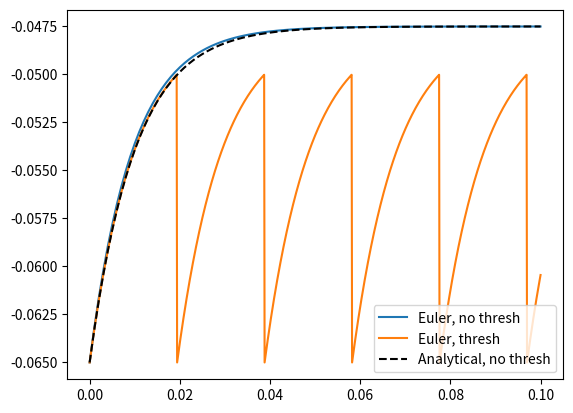
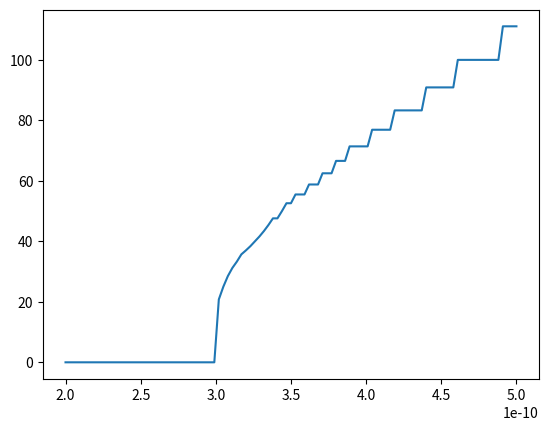

These figures' Python source, in order: (Note: this script raises an exception after producing the figures.)
# Task 2

# %%
import numpy as np
import matplotlib.pyplot as plt
import scipy


def sim_liaf(tau: float, r: float, vrest: float, vthr: float, inp: float, tmax: float, dt:float) -> tuple[np.ndarray, np.ndarray, float]:

    # timesteps required? init time axis and allocate space for v
    nt = int(np.ceil(tmax / dt))
    t_e = dt * np.arange(nt + 1)
    v_e = np.zeros((nt + 1,))

    # initial condition
    v_e[0] = vrest

    # Euler integration
    n = 0  # for counting spikes
    for i in range(nt):

        v_e[i + 1] = v_e[i] + dt / tau * (-(v_e[i] - vrest) + r * inp)
        if v_e[i + 1] > vthr:
            v_e[i + 1] = vrest
            n += 1

    return t_e, v_e, n


# default parameters
tau = 0.010  # [s]
r = 50e6  # [ohm]
vrest = -0.065  # [V]
vthr = -0.050  # [V]
v_0 = -0.065
dt = 1e-3  # [s]

# sim with and without threshold
t_e, v_e, n = sim_liaf(tau=tau, r=r, vrest=vrest, vthr=np.inf, inp=0.35e-9, tmax=0.1, dt=dt)
t_fire, v_fire, n_fire = sim_liaf(tau=tau, r=r, vrest=vrest, vthr=vthr, inp=0.35e-9, tmax=0.1, dt=1e-4)
v_ana = vrest + (r * 0.35e-9) * (1 - np.exp(-t_e / tau))
plt.plot(t_e, v_e)
plt.plot(t_fire, v_fire)
plt.plot(t_e, v_ana, 'k--')
plt.legend(('Euler, no thresh', 'Euler, thresh', 'Analytical, no thresh'))
plt.show()

# gain function
n_sims = 101
tmax = 10
inps = 0.2e-9 + 0.3e-9 * np.arange(n_sims) / (n_sims - 1)
ns = np.zeros((n_sims,))
for i, inp in enumerate(inps):
    t, v, ns[i] = sim_liaf(tau=tau, r=r, vrest=vrest, vthr=vthr, inp=inp, tmax=tmax, dt=dt)
plt.plot(inps, ns / tmax)
plt.show()





# Define LIF model
def lif(t, y, tau_m, v_rest, v_thresh, v_reset, i_e):
    dv_dt = (-(y - v_rest) + i_e) / tau_m  # membrane potential differential equation
    return [dv_dt]

def spike_cond(t, v):
    return v[0] - v_thresh

spike_cond.terminal = True
spike_cond.direction = 1

# Define parameters
tau_m = 10e-3  # membrane time constant (ms)
v_rest = -65e-3  # resting membrane potential (mV)
v_thresh = -55e-3  # spike threshold (mV)
v_reset = -65e-3  # reset potential (mV)
i_e = 3e-9  # input current (nA)
t_span = 1  # simulation time span (ms)
y0 = [v_rest]  # initial membrane potential (mV)


# Simulate LIF model
sol = scipy.integrate.solve_ivp(fun = lambda t, y: lif(t, y, tau_m, v_rest, v_thresh, v_reset, i_e),
                                t_span = t_span, y0 = y0, events=spike_cond, max_step=0.1e-3)

# Extract results
t = sol.t
v = sol.y[0]
#eventcount = sol.events
    

 # spike event
def spike(t: float, v: np.ndarray) -> float:
    return v[0] - v_thres 

spike.terminal = True  # stop if spike
spike.direction = 1 

# to store the results
t_total = []
v_total = []
t_start = 0
V_current = v_0
spike_times = []

# Continue integration after it stopped and reset 
while t_start < t_span:
    sol_int = sol(sim_liaf, [t_start, t_span], [V_current], events=spike)
    
    t_total.extend(sol.t)
    v_total.extend(sol.y[0])
    
    if sol.status == 1:
        spike_times.append(sol.t_events[0][0])
        V_current = v_rest
        t_start = sol.t_events[0][0] + 1e-4
    else:
        break  

# plot
plt.plot(t_total, v_total, label='Membrane Potential')
plt.axhline(y=v_thres, color='r', linestyle='--', label='Threshold')
plt.xlabel('Time (s)')
plt.ylabel('Membrane Potential (V)')
plt.title('LIAF with spikes')

for spike_time in spike_times:
    plt.axvline(x=spike_time, color='g', linestyle='--', label='Spike' if spike_time == spike_times[0] else "")

plt.legend()
plt.show()


# %% 
# Hudgkin-Huxley 


# 4 nonlinear odes for membrane potential V(t)
# 3 gatin variables (n(t), m(t), h(t))

# opening rate
# closing rate


# solve numerically, use euler to update V & gating variables in parallel

# %%

# task2 modify
import numpy as np
import matplotlib.pyplot as plt
from scipy.integrate import solve_ivp

#Here are the general parameters
v_thres: float = -0.05
v_rest:float = -0.065
duration:float = 0.1
V_init:float = -0.065
tau: float = 0.010

#analytical solution
def analytical_solution(t:float = 0.1, v_rest:float = 0.065, v_thresh:float = 0.05, tau:float = 0.010) -> np.ndarray:
    return v_rest + (v_thresh - v_rest) * np.exp(-t / tau)


# LIAF equation function
def leaky(t: float, v: np.ndarray, tau: float = 0.010, r: float = 50e6, vrest: float= -0.065, inp: float = 0.35e-9) -> np.ndarray:
    return np.array([-(v[0] - vrest) / tau + r * inp / tau])

#euler integration 
def euler_integration(v_init: float, duration: float, dt: float, tau: float, r: float, v_rest: float, inp: float) -> np.ndarray:
    num_steps = int(duration / dt)
    t_vals = np.linspace(0, duration, num_steps)
    v_vals = np.zeros(num_steps)
    v_vals[0] = v_init
    
    for i in range(1, num_steps):
        v_vals[i] = v_vals[i-1] + dt * leaky(t_vals[i-1], np.array([v_vals[i-1]]), tau, r, v_rest, inp)[0]
    
    return t_vals, v_vals


# Compare numerical and analytical solutions
time_steps = [10e-2, 10e-3, 10e-4]

plt.figure()

for dt in time_steps:
    t_euler, v_euler = euler_integration(V_init, duration, dt, tau, 50e6, v_rest, 0.35e-9)
    v_analytic = analytical_solution(t_euler, v_rest, v_thres, tau)
    
    plt.plot(t_euler, v_euler, label=f'Euler Δt = {dt}')
    plt.plot(t_euler, v_analytic, '--', label=f'Analytical Δt = {dt}')
    
plt.xlabel('Time (s)')
plt.ylabel('Membrane Potential (V)')
plt.title('Impact of Different Time Step Sizes on Numerical Solution')
plt.legend()
plt.show()

# %%
#Now using the solver
plt.figure()

# Euler
t_euler, v_euler = euler_integration(V_init, duration, dt, tau, 50e6, v_rest, 0.35e-9)

# Solver
sol = solve_ivp(leaky, [0, duration], [V_init])

# Graficar las soluciones
plt.plot(t_euler, v_euler, label='Euler Method Δt = 10e-4')
plt.plot(sol.t, sol.y[0], label='RK45 Method')
plt.xlabel('Time (s)')
plt.ylabel('Membrane Potential (V)')
plt.title('Comparison of Euler and RK45 Methods')
plt.legend()
plt.show()

# %%

# spike event
def spike(t: float, v: np.ndarray) -> float:
    return v[0] - v_thres 

spike.terminal = True  # stop if spike
spike.direction = 1 

# to store the results
t_total = []
v_total = []
t_start = 0
V_current = V_init
spike_times = []

# Continue integration after it stopped and reset 
while t_start < duration:
    sol = solve_ivp(leaky, [t_start, duration], [V_current], events=spike)
    
    t_total.extend(sol.t)
    v_total.extend(sol.y[0])
    
    if sol.status == 1:
        spike_times.append(sol.t_events[0][0])
        V_current = v_rest
        t_start = sol.t_events[0][0] + 1e-4
    else:
        break  

# plot
plt.plot(t_total, v_total, label='Membrane Potential')
plt.axhline(y=v_thres, color='r', linestyle='--', label='Threshold')
plt.xlabel('Time (s)')
plt.ylabel('Membrane Potential (V)')
plt.title('LIAF with spikes')

for spike_time in spike_times:
    plt.axvline(x=spike_time, color='g', linestyle='--', label='Spike' if spike_time == spike_times[0] else "")

plt.legend()
plt.show()

# %%

# Here I include the max step so that the plot doesn't look edgy

# to store the results
t_total = []
v_total = []
t_start = 0
V_current = V_init
spike_times = []

# Continue integration after it stopped and reset 
while t_start < duration:
    sol = solve_ivp(leaky, [t_start, duration], [V_current], max_step = 1e-4, events=spike)
    
    t_total.extend(sol.t)
    v_total.extend(sol.y[0])
    
    if sol.status == 1:
        spike_times.append(sol.t_events[0][0])
        V_current = v_rest
        t_start = sol.t_events[0][0] + 1e-4
    else:
        break  

# plot
plt.plot(t_total, v_total, label='Membrane Potential')
plt.axhline(y=v_thres, color='r', linestyle='--', label='Threshold')
plt.xlabel('Time (s)')
plt.ylabel('Membrane Potential (V)')
plt.title('LIAF with spikes')

for spike_time in spike_times:
    plt.axvline(x=spike_time, color='g', linestyle='--', label='Spike' if spike_time == spike_times[0] else "")

plt.legend()
plt.show()

# %% 
# Hodgkin Huxley

# Coverted to use the formulas in the appendix
C = 1  # µF
g_Na = 40  # mS
g_K = 35  # mS
g_L = 0.3  # mS
V_Na = 55  # mV
V_K = -77  # mV
V_L = -65  # mV

# def exp_limits(V):
#     exp_limit_n  = np.clip(-(V - 25) / 9, -100, 100)  # restrict exp range to prevent overflow
#     exp_limit_m = np.clip(-(V + 35) / 9, -100, 100)
#     exp_limit_h_1 = np.clip(-(V + 90) / 12, -100, 100)
#     exp_limit_h_2 = np.clip((V + 62) / 6 - (V + 90) / 12, -100, 100)
#     return exp_limit_n, exp_limit_m, exp_limit_h_1, exp_limit_h_2

#these are the functions on the appendix
def alpha_n(V):
    exp_limit_n  = np.clip(-(V - 25) / 9, -100, 100)
    return 0.02 * (V - 25) / (1 - np.exp(exp_limit_n))

def beta_n(V):
    exp_limit_n  = np.clip(-(V - 25) / 9, -100, 100)
    return -0.002 * (V - 25) / (1 - np.exp((exp_limit_n)))

def alpha_m(V):
    exp_limit_m = np.clip(-(V + 35) / 9, -100, 100)
    return 0.182 * (V + 35) / (1 - np.exp(exp_limit_m))

def beta_m(V):
    exp_limit_m = np.clip(-(V + 35) / 9, -100, 100)
    return -0.124 * (V + 35) / (1 - np.exp(exp_limit_m))

def alpha_h(V):
    exp_limit_h_1 = np.clip(-(V + 90) / 12, -100, 100)
    return 0.25 * np.exp(exp_limit_h_1)

def beta_h(V):
    exp_limit_h_2 = np.clip((V + 62) / 6 - (V + 90) / 12, -100, 100)
    return 0.25 * np.exp(exp_limit_h_2)

#define function to integrate equations
def HH_equations(t, y, I_ext):
    V, n, m, h = y
    exp_limit_n  = np.clip(-(V - 25) / 9, -100, 100)
    exp_limit_m = np.clip(-(V + 35) / 9, -100, 100)
    exp_limit_h_1 = np.clip(-(V + 90) / 12, -100, 100)
    exp_limit_h_2 = np.clip((V + 62) / 6 - (V + 90) / 12, -100, 100)
    
    dVdt = (-g_K * n**4 * (V - V_K) - g_Na * m**3 * h * (V - V_Na) - g_L * (V - V_L) + I_ext) / C
    dndt = alpha_n(V) * (1 - n) - beta_n(V) * n
    dmdt = alpha_m(V) * (1 - m) - beta_m(V) * m
    dhdt = alpha_h(V) * (1 - h) - beta_h(V) * h
    
    return [dVdt, dndt, dmdt, dhdt]

def euler(dt, T, I_ext):
    time = np.arange(0, T, dt)
    V = np.zeros(len(time))
    n = np.zeros(len(time))
    m = np.zeros(len(time))
    h = np.zeros(len(time))
    
    V[0] = -65  # Initialize in -65mV 
    n[0] = alpha_n(V[0]) / (alpha_n(V[0]) + beta_n(V[0]))
    m[0] = alpha_m(V[0]) / (alpha_m(V[0]) + beta_m(V[0]))
    h[0] = alpha_h(V[0]) / (alpha_h(V[0]) + beta_h(V[0]))
    
    for i in range(1, len(time)):
        dVdt, dndt, dmdt, dhdt = HH_equations(time[i-1], [V[i-1], n[i-1], m[i-1], h[i-1]], I_ext)
        V[i] = V[i-1] + dt * dVdt
        n[i] = n[i-1] + dt * dndt
        m[i] = m[i-1] + dt * dmdt
        h[i] = h[i-1] + dt * dhdt
    
    return time, V, n, m, h

# Parameters
T = 50  # total time in miliseconds
dt = 10e-5  # Step size in miliseconds
I_ext = 2 # External input current, which I varied until observed spikes

time, V, n, m, h = euler(dt, T, I_ext)

# Plot
plt.figure(figsize=(10, 5))

plt.subplot(2, 1, 1)
plt.plot(time, V, label='Membrane Voltage (mV)')
plt.ylabel('Voltage (mV)')
plt.legend()

plt.subplot(2, 1, 2)
plt.plot(time, n, label='n-gate')
plt.plot(time, m, label='m-gate')
plt.plot(time, h, label='h-gate')
plt.ylabel('Gating Variables')
plt.xlabel('Time (ms)')
plt.legend()
plt.show()

# %%
# solve using solve_ivp
def HH_equations_ivp(t, y):
    return HH_equations(t, y, I_ext) #I use the equations I already had before

sol_ivp = solve_ivp(HH_equations_ivp, [0, T], [-65, n[0], m[0], h[0]], method='RK45', t_eval=time)

# plot comparison
plt.figure(figsize=(12, 6))
plt.subplot(2, 1, 1)
plt.plot(time, V, label='Euler Method', alpha=0.6)
plt.plot(sol_ivp.t, sol_ivp.y[0], label='solve_ivp', alpha=0.6)
plt.ylabel('Voltage (mV)')
plt.legend()

plt.subplot(2, 1, 2)
plt.plot(time, n, label='n-gate (Euler)', alpha=0.6)
plt.plot(time, m, label='m-gate (Euler)', alpha=0.6)
plt.plot(time, h, label='h-gate (Euler)', alpha=0.6)
plt.plot(sol_ivp.t, sol_ivp.y[1], label='n-gate (solve_ivp)', linestyle='dashed', alpha=0.6)
plt.plot(sol_ivp.t, sol_ivp.y[2], label='m-gate (solve_ivp)', linestyle='dashed', alpha=0.6)
plt.plot(sol_ivp.t, sol_ivp.y[3], label='h-gate (solve_ivp)', linestyle='dashed', alpha=0.6)
plt.ylabel('Gating Variables')
plt.xlabel('Time (ms)')
plt.legend()
plt.show()
